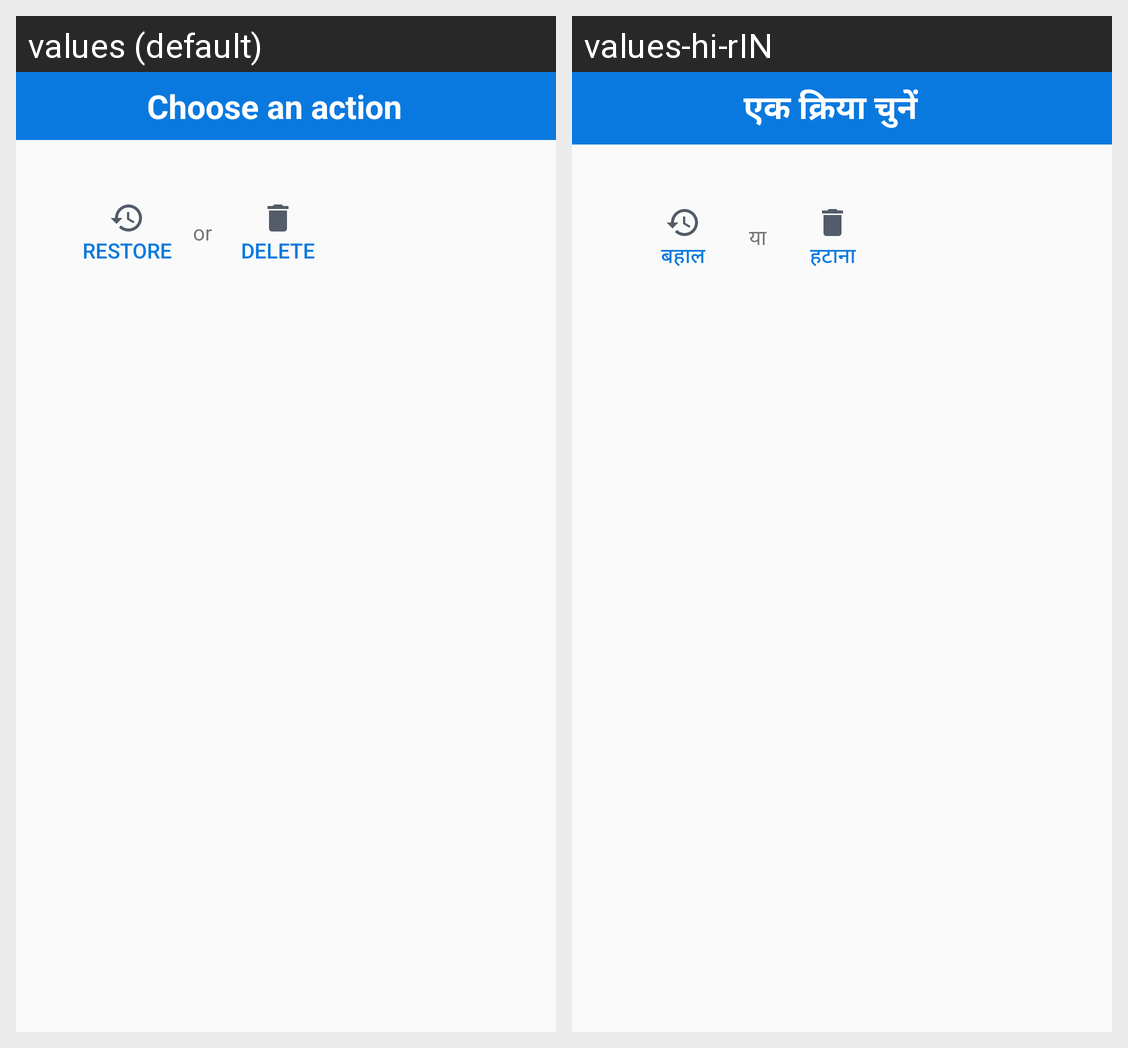

The same Android screen rendered under two of its app's locales, left to right. List the strings drawn on it with the default value and each locale's translation.
Android screen res/layout/dialog_trash.xml rendered under 2 locales, left to right: values (default), values-hi-rIN. Device: Nexus 5 (rendered at 1080×1920; each locale shown at half size, 540×960, under a caption strip naming it); theme AppTheme.DarkBlue.
Strings drawn on this screen, with the default value and each locale's value (text and hints the layout hard-codes, and strings that could not be matched under every locale, appear in the picture but are not listed):

choose_an_action
  values: Choose an action
  values-hi-rIN: एक क्रिया चुनें

restore
  values: Restore
  values-hi-rIN: बहाल

or
  values: or
  values-hi-rIN: या

del_dialog_ok
  values: Delete
  values-hi-rIN: हटाना
